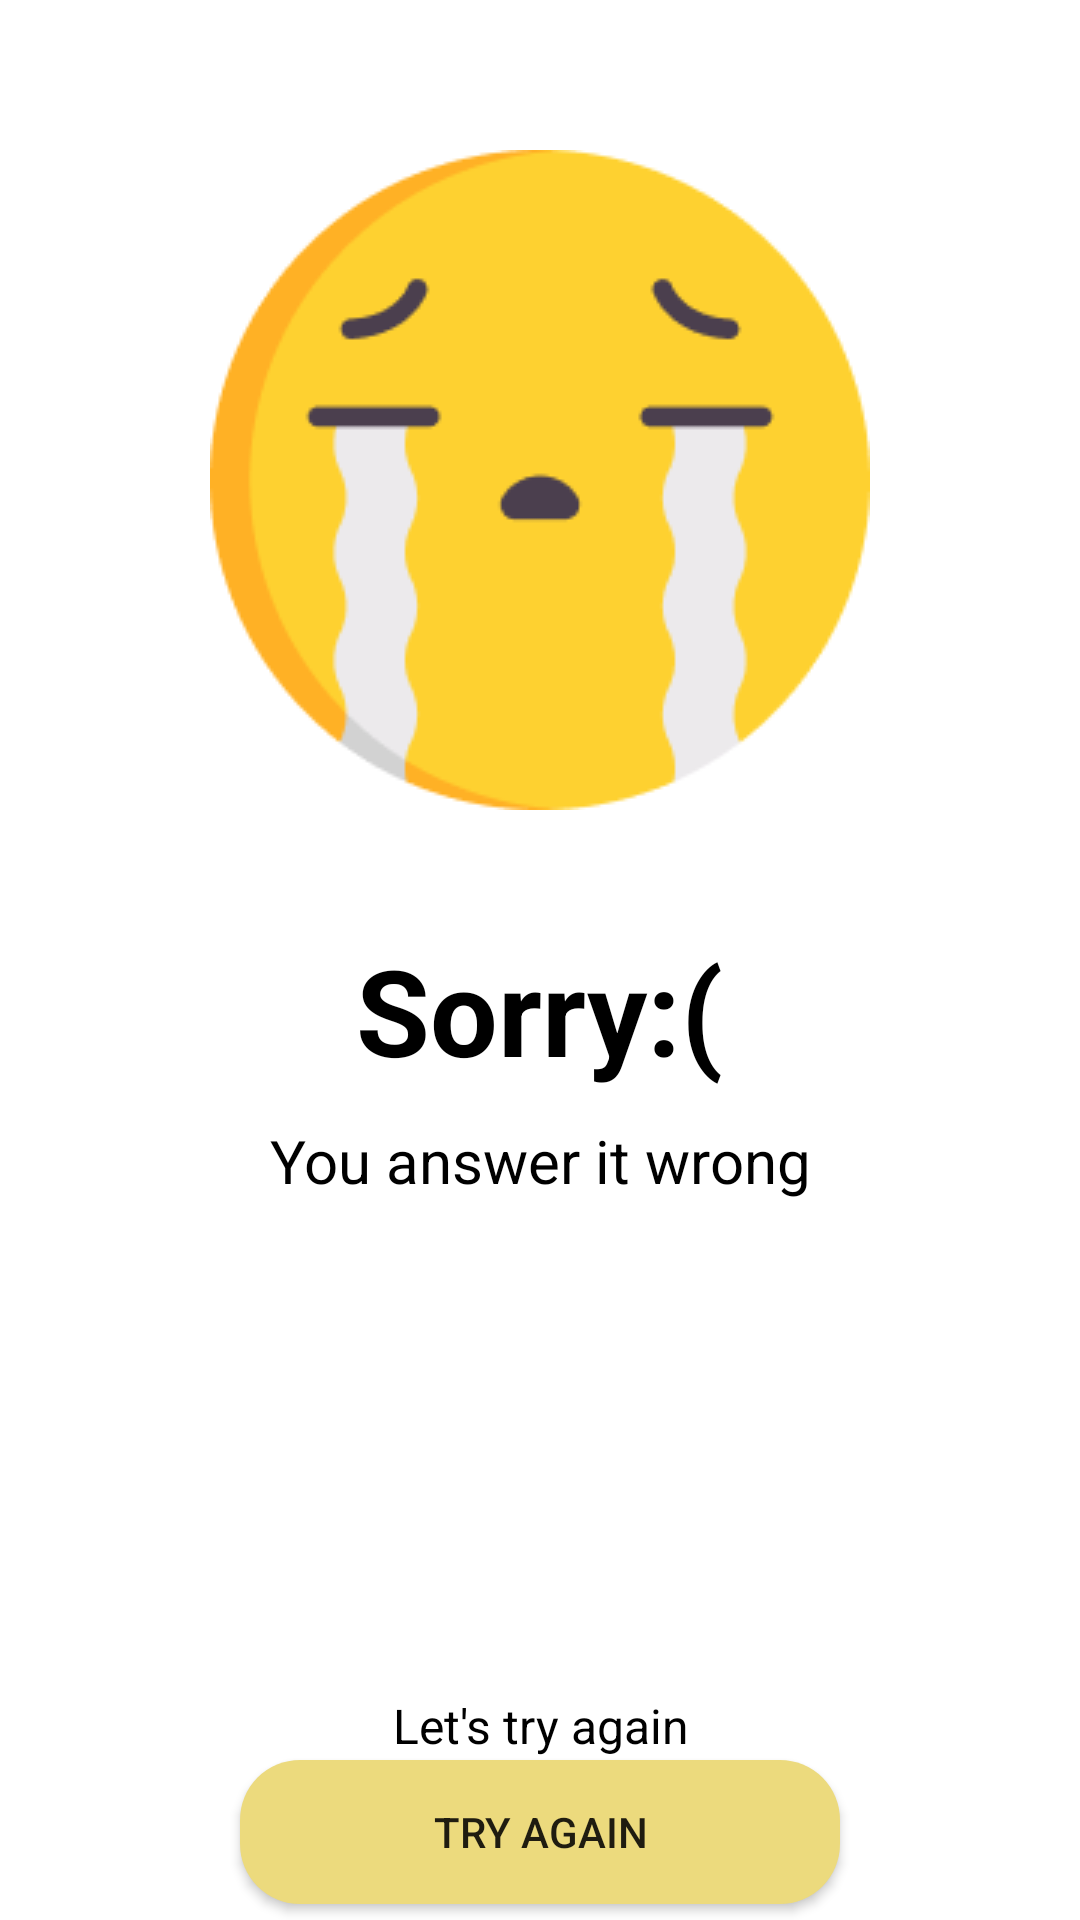

Android layout source for this screen:
<!-- AndroidManifest.xml: application theme Theme.IndoQuiz -->
<!-- res/layout/fragment_lose.xml -->
<?xml version="1.0" encoding="utf-8"?>
<androidx.constraintlayout.widget.ConstraintLayout xmlns:android="http://schemas.android.com/apk/res/android"
    xmlns:tools="http://schemas.android.com/tools"
    xmlns:app="http://schemas.android.com/apk/res-auto"
    android:id="@+id/frameLayout"
    android:layout_width="match_parent"
    android:layout_height="match_parent"
    tools:context=".fragment.LoseFragment">

    <ImageView
        android:id="@+id/iv_lose"
        android:layout_width="wrap_content"
        android:layout_height="wrap_content"
        android:layout_marginTop="50dp"
        android:src="@drawable/lose"
        app:layout_constraintEnd_toEndOf="parent"
        app:layout_constraintStart_toStartOf="parent"
        app:layout_constraintTop_toTopOf="parent" />

    <TextView
        android:id="@+id/tv_congrats"
        android:layout_width="wrap_content"
        android:layout_height="wrap_content"
        android:layout_marginTop="40dp"
        android:text="Sorry:("
        android:textColor="@color/black"
        android:textSize="40sp"
        android:textStyle="bold"
        app:layout_constraintEnd_toEndOf="@+id/iv_lose"
        app:layout_constraintStart_toStartOf="@+id/iv_lose"
        app:layout_constraintTop_toBottomOf="@+id/iv_lose" />

    <TextView
        android:id="@+id/tv_sub_lose"
        android:layout_width="200dp"
        android:layout_height="wrap_content"
        android:layout_marginTop="10dp"
        android:gravity="center"
        android:text="You answer it wrong"
        android:textColor="@color/black"
        android:textSize="20sp"
        app:layout_constraintEnd_toEndOf="@+id/tv_congrats"
        app:layout_constraintStart_toStartOf="@+id/tv_congrats"
        app:layout_constraintTop_toBottomOf="@+id/tv_congrats" />


    <TextView
        android:id="@+id/tv_lose"
        android:layout_width="200dp"
        android:layout_height="wrap_content"
        android:layout_marginTop="164dp"
        android:gravity="center"
        android:text="Let's try again"
        android:textColor="@color/black"
        android:textSize="16sp"
        app:layout_constraintEnd_toEndOf="@+id/tv_congrats"
        app:layout_constraintStart_toStartOf="@+id/tv_congrats"
        app:layout_constraintTop_toBottomOf="@+id/tv_sub_lose" />

    <Button
        android:id="@+id/btn_lose"
        android:layout_width="200dp"
        android:layout_height="wrap_content"
        android:background="@drawable/button_shape_round"
        android:text="Try Again"
        app:layout_constraintBottom_toBottomOf="parent"
        app:layout_constraintEnd_toEndOf="@+id/tv_lose"
        app:layout_constraintHorizontal_bias="0.0"
        app:layout_constraintStart_toStartOf="@+id/tv_lose"
        app:layout_constraintTop_toBottomOf="@+id/tv_lose"
        app:layout_constraintVertical_bias="0.108" />

</androidx.constraintlayout.widget.ConstraintLayout>
<!-- resources referenced by this layout -->
<resources>
  <color name="black">#FF000000</color>
  <!-- drawable button_shape_round (drawable) -->
  <?xml version="1.0" encoding="utf-8"?>
  <shape xmlns:android="http://schemas.android.com/apk/res/android"
      android:shape="rectangle">
      <corners android:radius="@dimen/_20dp"/>
      <solid android:color="@color/secondary"/>
  
  </shape>
  <!-- drawable lose: png bitmap (drawable, 7445 bytes) -->
  <style name="Theme.IndoQuiz" parent="Theme.MaterialComponents.DayNight.DarkActionBar">
          
          <item name="colorPrimary">@color/secondary</item>
          <item name="colorPrimaryVariant">@color/secondary</item>
          <item name="colorOnPrimary">@color/white</item>
          
          <item name="colorSecondary">@color/main</item>
          <item name="colorSecondaryVariant">@color/main</item>
          <item name="colorOnSecondary">@color/black</item>
          
          <item name="android:statusBarColor" tools:targetApi="l">?attr/colorPrimaryVariant</item>
          
      </style>
  <dimen name="_20dp">20dp</dimen>
  <color name="secondary">#ECDA7D</color>
  <color name="white">#FFFFFFFF</color>
  <color name="main">#D3DEFF</color>
</resources>
